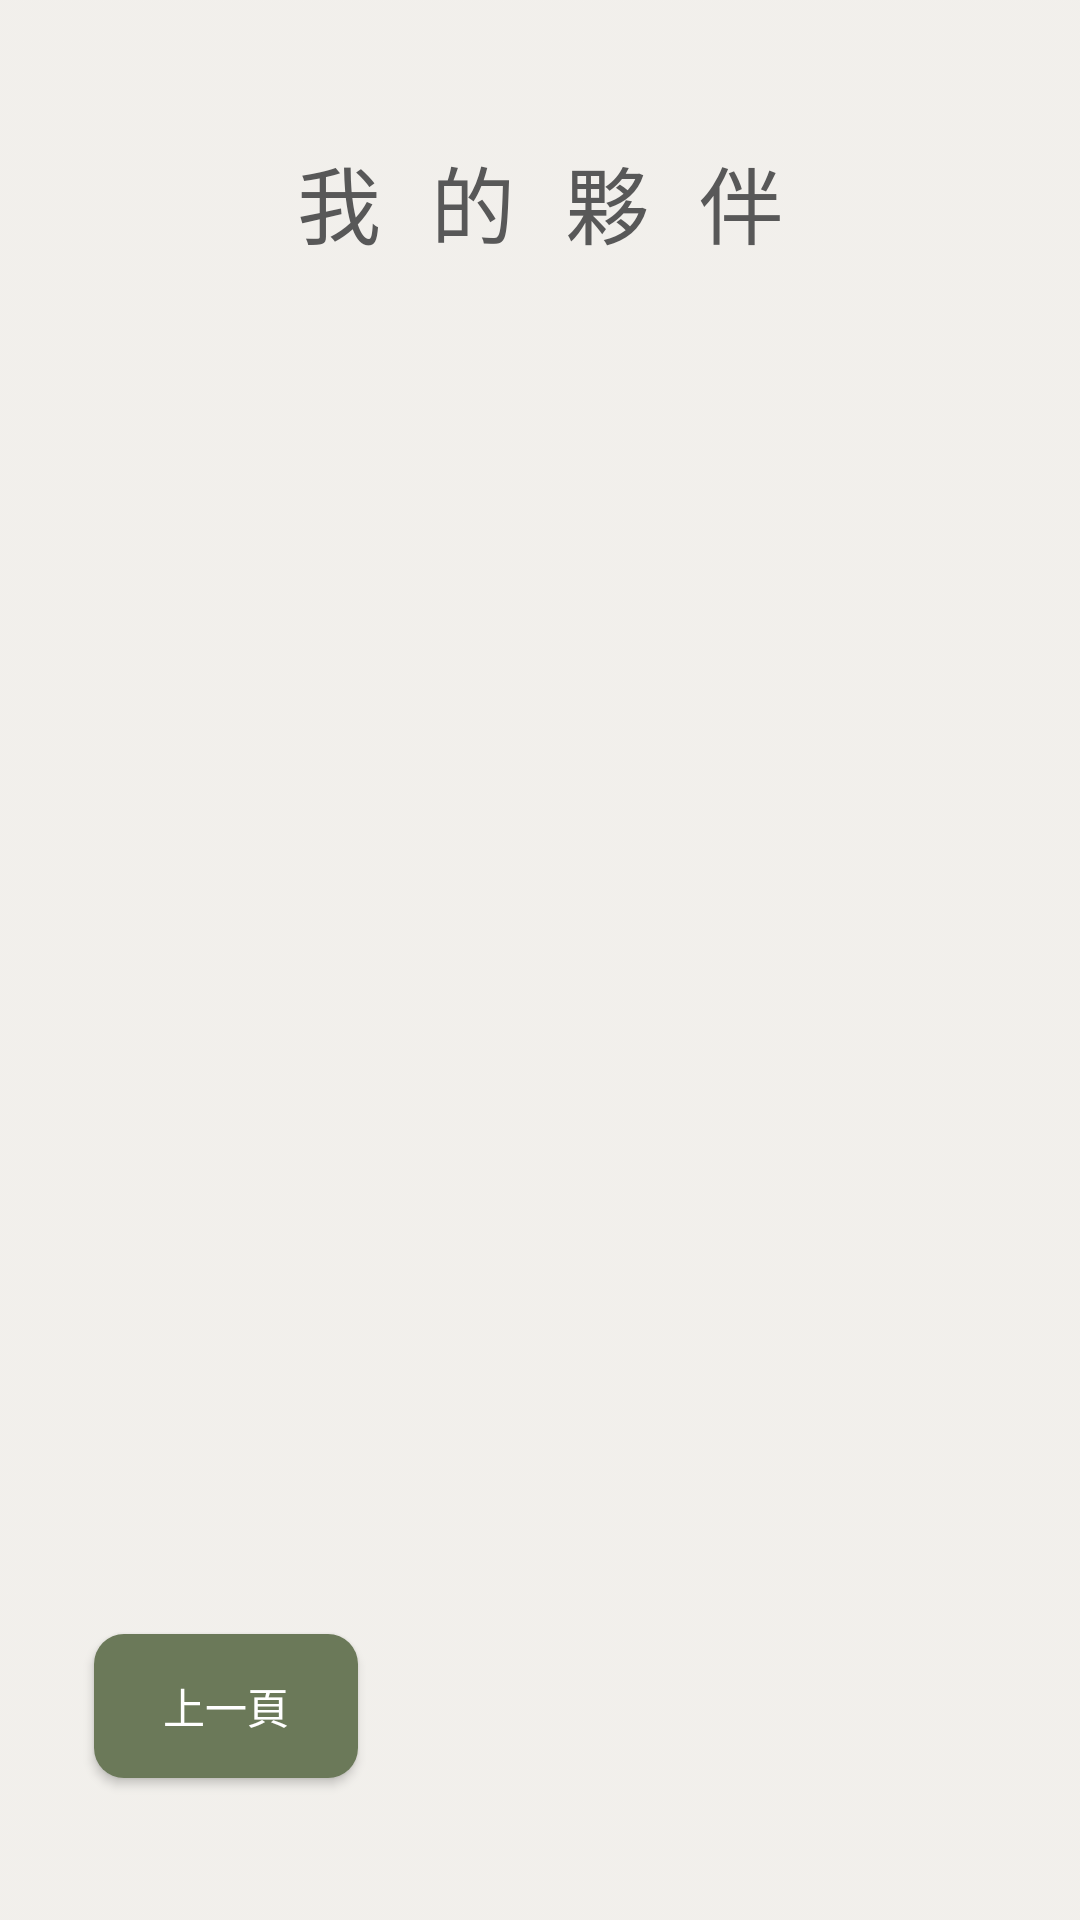

Reconstruct the res/layout file that produces this screen, plus the resources it refers to.
<!-- AndroidManifest.xml: application theme Theme.GreenYourLife -->
<!-- res/layout/activity_my_partner.xml -->
<?xml version="1.0" encoding="utf-8"?>
<androidx.constraintlayout.widget.ConstraintLayout
    xmlns:android="http://schemas.android.com/apk/res/android"
    xmlns:app="http://schemas.android.com/apk/res-auto"
    xmlns:tools="http://schemas.android.com/tools"
    android:layout_width="match_parent"
    android:layout_height="match_parent"
    android:background="@drawable/bc_color"
    tools:context=".my_partner">

    <TextView
        android:id="@+id/friend_topBar"
        android:layout_width="wrap_content"
        android:layout_height="wrap_content"
        android:fontFamily="monospace"
        android:gravity="center"
        android:text="我 的 夥 伴"
        android:textAlignment="center"
        android:textAllCaps="true"
        android:textColor="#585858"
        android:textSize="28dp"
        app:layout_constraintBottom_toBottomOf="parent"
        app:layout_constraintEnd_toEndOf="parent"
        app:layout_constraintStart_toStartOf="parent"
        app:layout_constraintTop_toTopOf="parent"
        app:layout_constraintVertical_bias="0.078" />

    <androidx.recyclerview.widget.RecyclerView
        android:id="@+id/friend_recycleView"
        android:layout_width="wrap_content"
        android:layout_height="wrap_content"
        android:layout_below="@+id/friend_topBar"
        app:layout_constraintBottom_toBottomOf="parent"
        app:layout_constraintEnd_toEndOf="parent"
        app:layout_constraintHorizontal_bias="0.5"
        app:layout_constraintStart_toStartOf="parent"
        app:layout_constraintTop_toBottomOf="@+id/friend_topBar"
        app:layout_constraintVertical_bias="0.078" />

    <Button
        android:id="@+id/bt_backFriend"
        android:layout_width="wrap_content"
        android:layout_height="wrap_content"
        android:layout_alignParentRight="true"
        android:layout_alignParentBottom="true"
        android:background="@drawable/btn_green"
        android:text="上一頁"
        android:textColor="#FFFFFF"
        app:layout_constraintBottom_toBottomOf="parent"
        app:layout_constraintEnd_toEndOf="parent"
        app:layout_constraintHorizontal_bias="0.115"
        app:layout_constraintStart_toStartOf="parent"
        app:layout_constraintTop_toTopOf="parent"
        app:layout_constraintVertical_bias="0.92" />

</androidx.constraintlayout.widget.ConstraintLayout>
<!-- resources referenced by this layout -->
<resources>
  <!-- drawable bc_color: png bitmap (drawable, 3017 bytes) -->
  <!-- drawable btn_green (drawable) -->
  <?xml version="1.0" encoding="utf-8"?>
  <shape xmlns:android="http://schemas.android.com/apk/res/android">
      <corners android:radius="10dp" />
      <solid android:color="#6B7959" />
  </shape>
  <style name="Theme.GreenYourLife" parent="Theme.AppCompat.Light.NoActionBar">
          
          <item name="colorPrimary">@color/gray</item>
          <item name="colorPrimaryVariant">@color/gray</item>
          <item name="colorOnPrimary">@color/gray</item>
          
          <item name="colorSecondary">@color/teal_200</item>
          <item name="colorSecondaryVariant">@color/teal_700</item>
          <item name="colorOnSecondary">@color/black</item>
          
          <item name="android:statusBarColor" tools:targetApi="l">?attr/colorPrimaryVariant</item>
          
      </style>
  <color name="gray">#9D8562</color>
  <color name="teal_200">#FF03DAC5</color>
  <color name="teal_700">#FF018786</color>
  <color name="black">#FF000000</color>
</resources>
